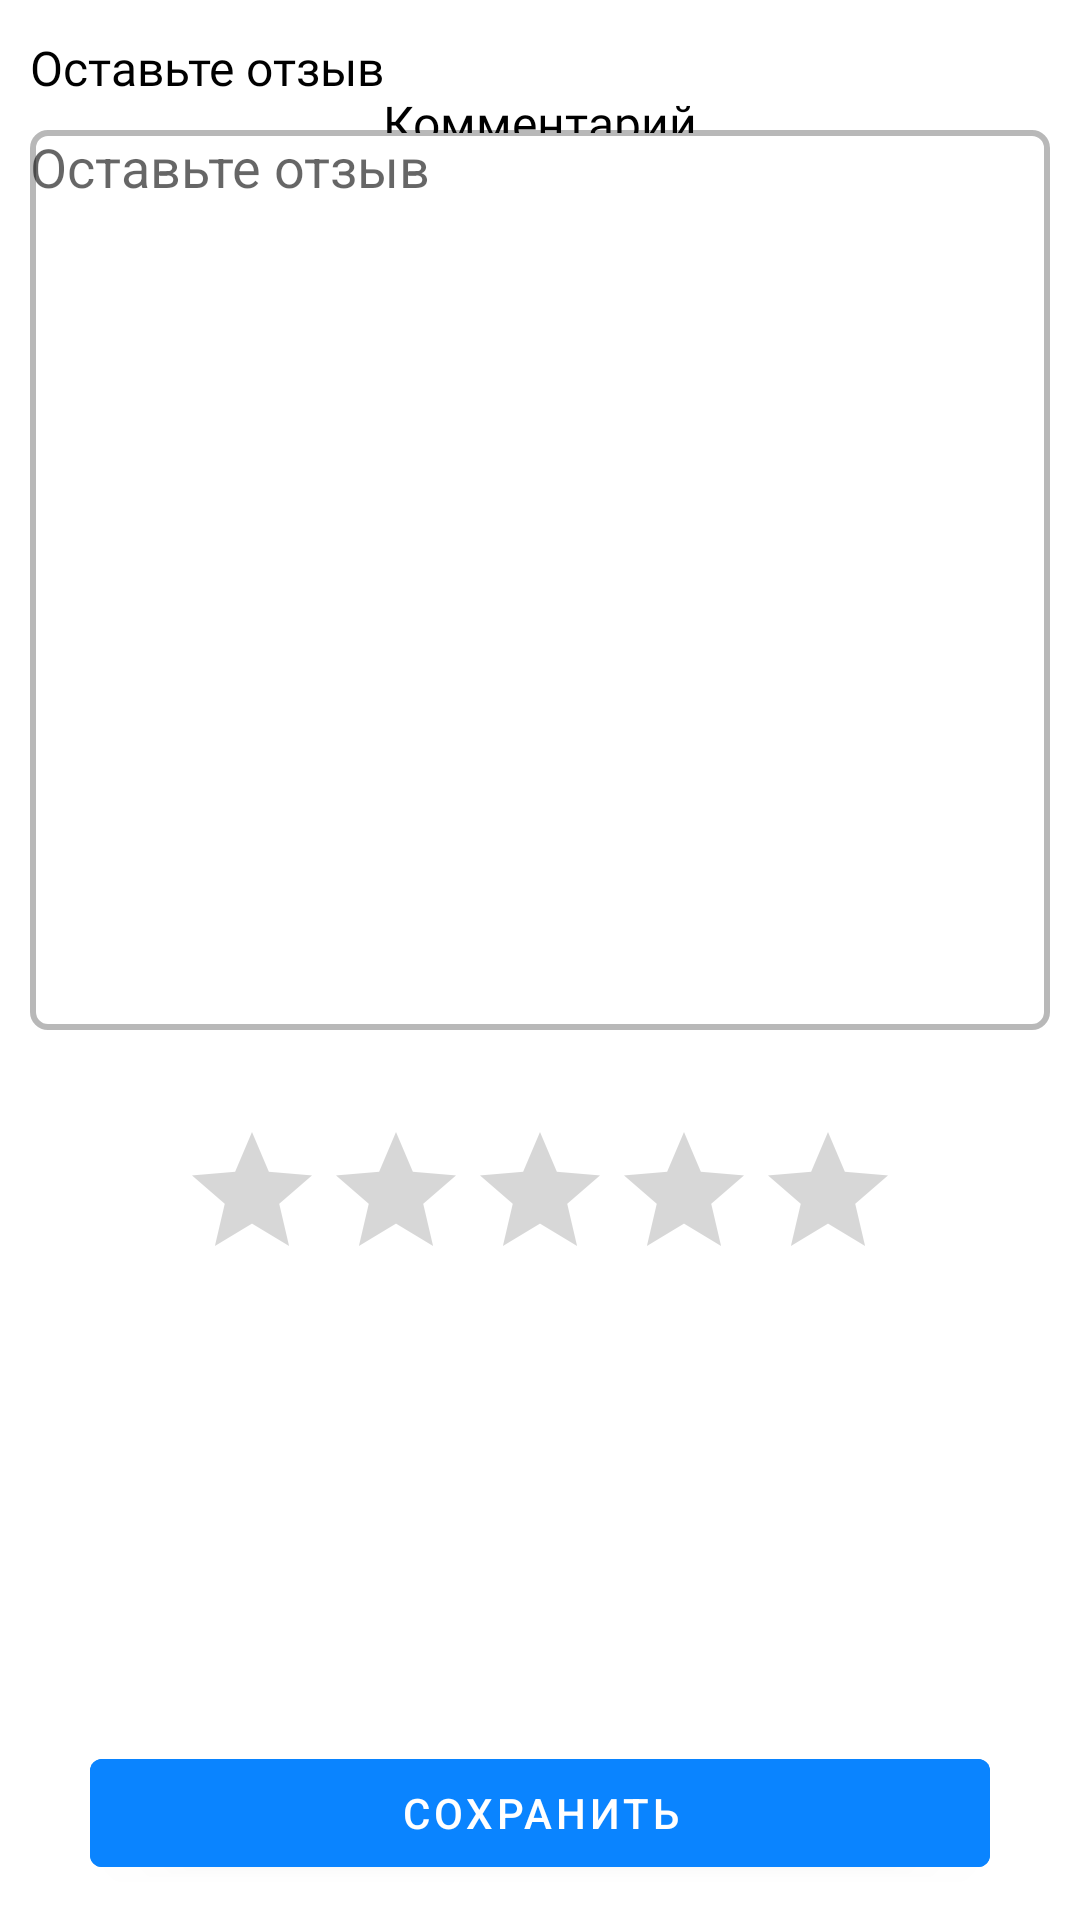

This screen was rendered from an Android layout file. Write that file and the resources it references.
<!-- AndroidManifest.xml: application theme Theme.Taxi_full -->
<!-- res/layout/request_driver.xml -->
<?xml version="1.0" encoding="utf-8"?>
<androidx.constraintlayout.widget.ConstraintLayout xmlns:android="http://schemas.android.com/apk/res/android"
    xmlns:app="http://schemas.android.com/apk/res-auto"
    android:layout_width="match_parent"
    android:layout_height="match_parent">

    <TextView
        android:id="@+id/textView42"
        android:layout_width="wrap_content"
        android:layout_height="wrap_content"
        android:layout_marginTop="30dp"
        android:fontFamily="@font/roboto_mono_bold"
        android:text="@string/comment"
        android:textColor="@color/black"
        android:textSize="16sp"
        app:layout_constraintEnd_toEndOf="parent"
        app:layout_constraintStart_toStartOf="parent"
        app:layout_constraintTop_toTopOf="parent" />

    <LinearLayout
        android:layout_width="match_parent"
        android:layout_height="wrap_content"
        android:orientation="vertical"
        app:layout_constraintBottom_toBottomOf="parent"
        app:layout_constraintEnd_toEndOf="parent"
        app:layout_constraintStart_toStartOf="parent"
        app:layout_constraintTop_toTopOf="parent">

        <TextView
            android:layout_width="wrap_content"
            android:layout_height="wrap_content"
            android:text="@string/review"
            android:textColor="@color/black"
            android:textSize="16sp"
            android:fontFamily="@font/roboto_mono_bold"
            android:layout_marginBottom="10dp"
            android:layout_marginStart="10dp"/>

        <EditText
            android:layout_width="match_parent"
            android:layout_height="300dp"
            android:background="@drawable/edit_text_style"
            android:inputType="text|textMultiLine"
            android:layout_marginStart="10dp"
            android:layout_marginEnd="10dp"
            android:hint="@string/review"
            android:gravity="top" />

        <RatingBar
            android:id="@+id/ratingBar"
            style="?android:attr/ratingBarStyle"
            android:layout_width="wrap_content"
            android:layout_height="wrap_content"
            android:layout_gravity="center"
            android:layout_marginStart="10dp"
            android:layout_marginTop="30dp"
            android:layout_marginEnd="10dp"
            android:contentDescription="@string/addCar"
            android:numStars="5" />

        <Button
            android:id="@+id/save_request_driver"
            android:layout_width="300dp"
            android:layout_height="wrap_content"
            android:text="@string/save"
            android:backgroundTint="@color/blue"
            android:layout_gravity="center"
            android:layout_marginTop="150dp"/>

    </LinearLayout>

</androidx.constraintlayout.widget.ConstraintLayout>
<!-- resources referenced by this layout -->
<resources>
  <color name="black">#FF000000</color>
  <color name="blue">#0A84FF</color>
  <!-- drawable edit_text_style (drawable) -->
  <?xml version="1.0" encoding="utf-8"?>
      <shape xmlns:android="http://schemas.android.com/apk/res/android"
          android:thickness="0dp"
          android:shape="rectangle">
          <stroke android:width="2dp"
              android:color="#4A0B0B0B"/>
          <corners android:radius="5dp" />
          <gradient
              android:startColor="#FFFFFF"
              android:endColor="#FFFFFF"
              android:type="linear"
              android:angle="270"/>
      </shape>
  <string name="addCar">Добавление машины</string>
  <string name="comment">Комментарий</string>
  <string name="review">Оставьте отзыв</string>
  <string name="save">Сохранить</string>
  <style name="Theme.Taxi_full" parent="Theme.MaterialComponents.Light.DarkActionBar">
          
          <item name="colorPrimary">@color/purple_500</item>
          <item name="colorPrimaryVariant">@color/purple_700</item>
          <item name="colorOnPrimary">@color/white</item>
          
          <item name="colorSecondary">@color/teal_200</item>
          <item name="colorSecondaryVariant">@color/teal_700</item>
          <item name="colorOnSecondary">@color/black</item>
          
          <item name="android:statusBarColor">?attr/colorPrimaryVariant</item>
          
          <item name="android:forceDarkAllowed" tools:targetApi="q">false</item>
      </style>
  <color name="purple_500">#FFFFFFFF</color>
  <color name="purple_700">#FFFFFFFF</color>
  <color name="white">#FFFFFFFF</color>
  <color name="teal_200">#FF03DAC5</color>
  <color name="teal_700">#FF018786</color>
</resources>
